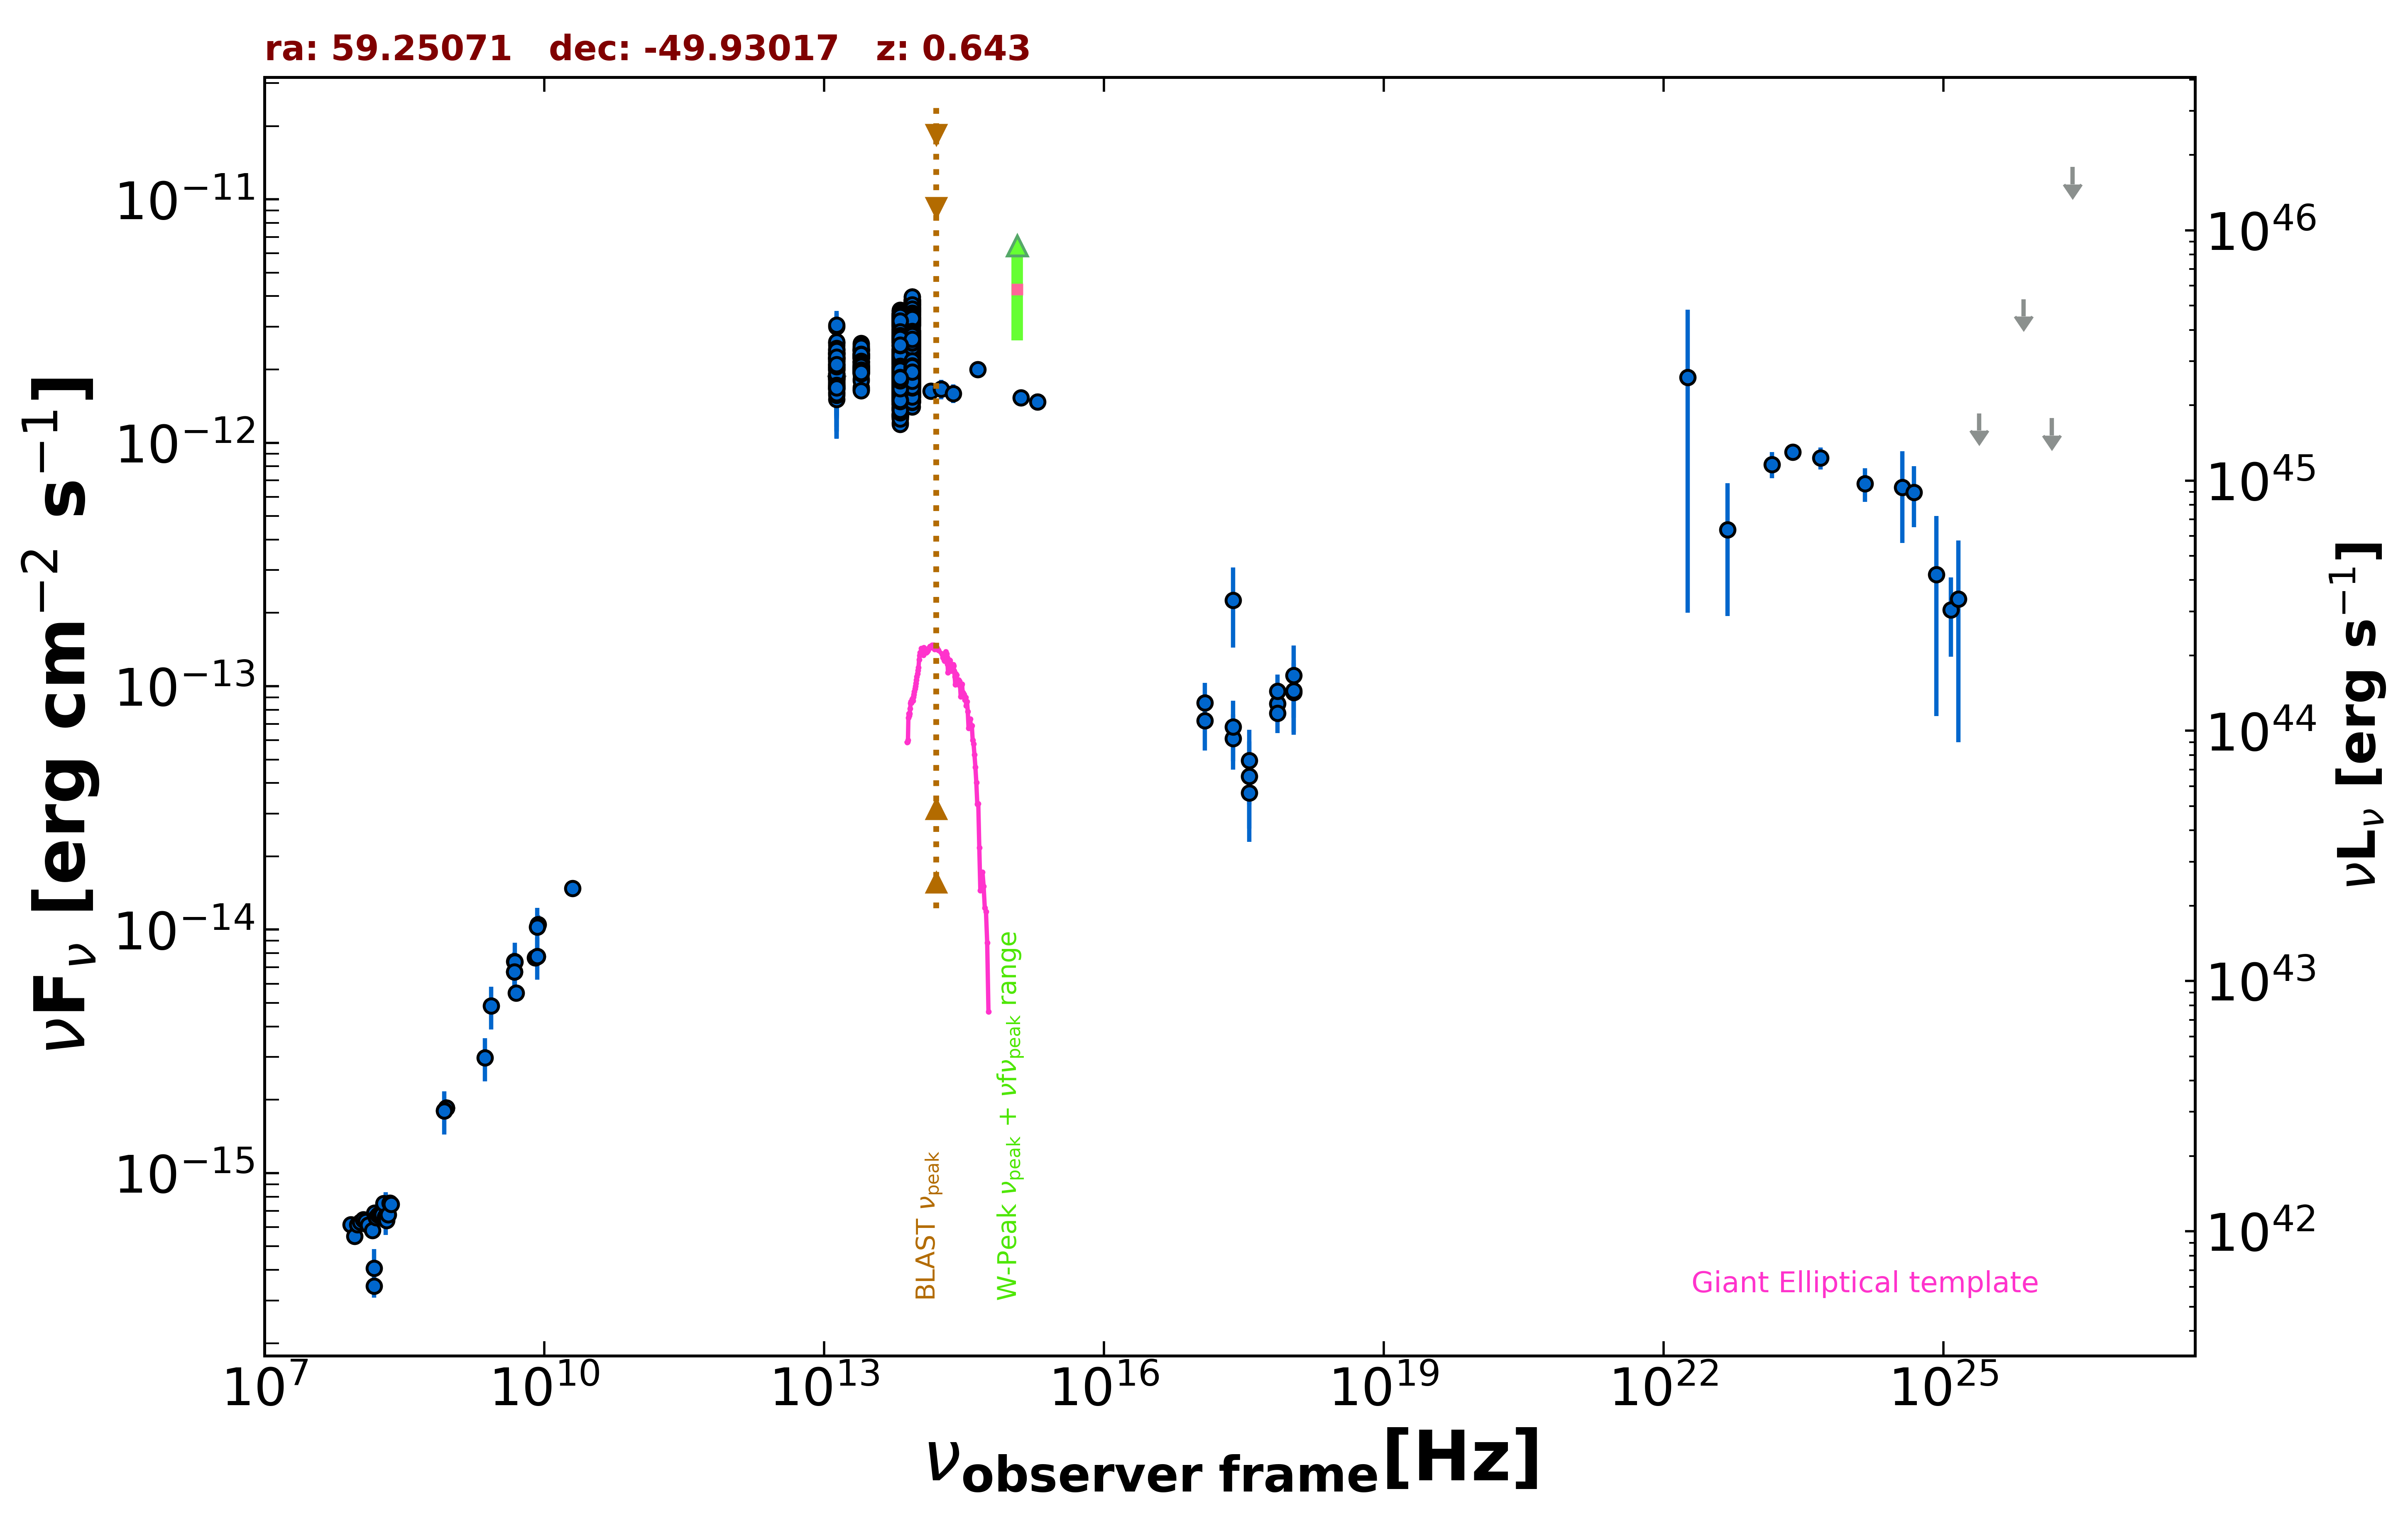

The file beside this chart, header and first rows:
freq., flux, err_flux, MJD_start, MJD_end, flag, catalog, reference
8.870e+08, 1.849e-15, 1.340e-16, 55000, 55000, , RACS, Hale et al. 2021  PASA  38  e058
8.870e+08, 1.849e-15, 1.340e-16, 55000, 55000, , RACS, Hale et al. 2021  PASA  38  e058
8.870e+08, 1.849e-15, 1.340e-16, 55000, 55000, , RACS, Hale et al. 2021  PASA  38  e058
8.430e+08, 1.807e-15, 5.450e-17, 55000, 55000, , SUMSS, Manch et al. 2003  MNRAS  342  1117
2.418e+17, 2.254e-13, 8.145e-14, 55000, 55000, , RASS, Boller et al. 2016  A&A  103  1
2.418e+17, 6.105e-14, 1.557e-14, 55494, 55509, , 1OUSX, Giommi et al. in preparation
1.209e+17, 8.559e-14, 1.759e-14, 55494, 55509, , 1OUSX, Giommi et al. in preparation
3.627e+17, 3.651e-14, 1.356e-14, 55494, 55509, , 1OUSX, Giommi et al. in preparation
7.253e+17, 8.466e-14, 1.373e-14, 55494, 55509, , 1OUSX, Giommi et al. in preparation
1.088e+18, 9.433e-14, 2.975e-14, 55494, 55509, , 1OUSX, Giommi et al. in preparation
7.253e+17, 7.743e-14, 1.318e-14, 55000, 55000, , 2SXPS, Evans et al. 2020  ApJS  247  54
1.209e+17, 7.226e-14, 1.794e-14, 55000, 55000, , 2SXPS, Evans et al. 2020  ApJS  247  54
3.627e+17, 4.947e-14, 1.685e-14, 55000, 55000, , 2SXPS, Evans et al. 2020  ApJS  247  54
1.088e+18, 9.567e-14, 3.254e-14, 55000, 55000, , 2SXPS, Evans et al. 2020  ApJS  247  54
1.500e+08, 3.430e-16, 3.510e-17, 55000, 55000, , TGSS150, Intema et al. 2017  A&A  598  A781
5.000e+09, 5.500e-15, 3.000e-16, 55000, 55000, , AT20G, Murphy et al. 2010  MNRAS  402  2403
8.000e+09, 7.680e-15, 4.000e-16, 55000, 55000, , AT20G, Murphy et al. 2010  MNRAS  402  2403
2.000e+10, 1.480e-14, 8.000e-16, 55000, 55000, , AT20G, Murphy et al. 2010  MNRAS  402  2403
4.800e+09, 6.720e-15, 3.360e-16, 55000, 55000, , ATPMN, McConnell et al. 2012  MNRAS  422  1527
8.600e+09, 1.049e-14, 9.470e-16, 55000, 55000, , ATPMN, McConnell et al. 2012  MNRAS  422  1527
8.400e+09, 7.753e-15, 0.000e+00, 55000, 55000, , CRATES, Healey et al. 2007  ApJS  171  61
4.800e+09, 7.392e-15, 5.280e-16, 55000, 55000, , PMN, Griffith et al. 1993-1996  VizieR  VIII/…
1.389e+14, 1.633e-12, 1.190e-13, 55000, 55000, , 2MASS, Skrutskie et al. 2006  AJ  131  1163
1.804e+14, 1.660e-12, 1.515e-13, 55000, 55000, , 2MASS, Skrutskie et al. 2006  AJ  131  1163
2.427e+14, 1.595e-12, 1.385e-13, 55000, 55000, , 2MASS, Skrutskie et al. 2006  AJ  131  1163
8.817e+13, 2.169e-12, 4.500e-15, 55000, 55000, , UNWISE, Schlafly et al. 2019  ApJS  240  30
6.517e+13, 2.024e-12, 5.500e-15, 55000, 55000, , UNWISE, Schlafly et al. 2019  ApJS  240  30
8.817e+13, 2.619e-12, 5.550e-14, 55000, 55000, , WISE, Wright et al. 2010  AJ  140  1868
6.517e+13, 2.502e-12, 4.850e-14, 55000, 55000, , WISE, Wright et al. 2010  AJ  140  1868
2.498e+13, 2.136e-12, 4.300e-14, 55000, 55000, , WISE, Wright et al. 2010  AJ  140  1868
1.363e+13, 1.973e-12, 1.110e-13, 55000, 55000, , WISE, Wright et al. 2010  AJ  140  1868
8.817e+13, 1.817e-12, 4.850e-14, 56866, 56866, , NEOWISE, Mainzer et al. 2014  ApJ  792  30
6.517e+13, 1.624e-12, 5.400e-14, 56866, 56866, , NEOWISE, Mainzer et al. 2014  ApJ  792  30
8.817e+13, 1.823e-12, 4.700e-14, 56867, 56867, , NEOWISE, Mainzer et al. 2014  ApJ  792  30
6.517e+13, 1.398e-12, 6.050e-14, 56867, 56867, , NEOWISE, Mainzer et al. 2014  ApJ  792  30
8.817e+13, 1.849e-12, 5.100e-14, 56866, 56866, , NEOWISE, Mainzer et al. 2014  ApJ  792  30
6.517e+13, 1.605e-12, 5.900e-14, 56866, 56866, , NEOWISE, Mainzer et al. 2014  ApJ  792  30
8.817e+13, 1.883e-12, 5.200e-14, 56867, 56867, , NEOWISE, Mainzer et al. 2014  ApJ  792  30
6.517e+13, 1.642e-12, 5.900e-14, 56867, 56867, , NEOWISE, Mainzer et al. 2014  ApJ  792  30
8.817e+13, 1.820e-12, 5.350e-14, 56867, 56867, , NEOWISE, Mainzer et al. 2014  ApJ  792  30
6.517e+13, 1.592e-12, 7.350e-14, 56867, 56867, , NEOWISE, Mainzer et al. 2014  ApJ  792  30
8.817e+13, 1.878e-12, 5.550e-14, 56867, 56867, , NEOWISE, Mainzer et al. 2014  ApJ  792  30
6.517e+13, 1.671e-12, 6.000e-14, 56867, 56867, , NEOWISE, Mainzer et al. 2014  ApJ  792  30
8.817e+13, 1.906e-12, 5.650e-14, 56866, 56866, , NEOWISE, Mainzer et al. 2014  ApJ  792  30
6.517e+13, 1.602e-12, 5.300e-14, 56866, 56866, , NEOWISE, Mainzer et al. 2014  ApJ  792  30
8.817e+13, 1.963e-12, 5.050e-14, 56866, 56866, , NEOWISE, Mainzer et al. 2014  ApJ  792  30
6.517e+13, 1.659e-12, 5.350e-14, 56866, 56866, , NEOWISE, Mainzer et al. 2014  ApJ  792  30
8.817e+13, 1.769e-12, 5.700e-14, 56866, 56866, , NEOWISE, Mainzer et al. 2014  ApJ  792  30
6.517e+13, 1.608e-12, 5.800e-14, 56866, 56866, , NEOWISE, Mainzer et al. 2014  ApJ  792  30
8.817e+13, 1.864e-12, 5.000e-14, 56866, 56866, , NEOWISE, Mainzer et al. 2014  ApJ  792  30
6.517e+13, 1.570e-12, 6.100e-14, 56866, 56866, , NEOWISE, Mainzer et al. 2014  ApJ  792  30
8.817e+13, 1.813e-12, 4.850e-14, 56866, 56866, , NEOWISE, Mainzer et al. 2014  ApJ  792  30
6.517e+13, 1.638e-12, 4.950e-14, 56866, 56866, , NEOWISE, Mainzer et al. 2014  ApJ  792  30
8.817e+13, 1.893e-12, 5.600e-14, 56867, 56867, , NEOWISE, Mainzer et al. 2014  ApJ  792  30
6.517e+13, 1.533e-12, 5.350e-14, 56867, 56867, , NEOWISE, Mainzer et al. 2014  ApJ  792  30
8.817e+13, 1.878e-12, 5.050e-14, 56866, 56866, , NEOWISE, Mainzer et al. 2014  ApJ  792  30
6.517e+13, 1.599e-12, 5.450e-14, 56866, 56866, , NEOWISE, Mainzer et al. 2014  ApJ  792  30
8.817e+13, 1.782e-12, 4.950e-14, 56867, 56867, , NEOWISE, Mainzer et al. 2014  ApJ  792  30
6.517e+13, 1.550e-12, 6.100e-14, 56867, 56867, , NEOWISE, Mainzer et al. 2014  ApJ  792  30
8.817e+13, 1.782e-12, 5.550e-14, 56867, 56867, , NEOWISE, Mainzer et al. 2014  ApJ  792  30
... 1,597 more rows
